Run: headless pygame with SDL's dummy video driver; simulated clock (each Clock.tick advances the game by its frame time, no real sleeping); random seed 0; keys injected as events and as key.get_pressed() state; no mouse input.
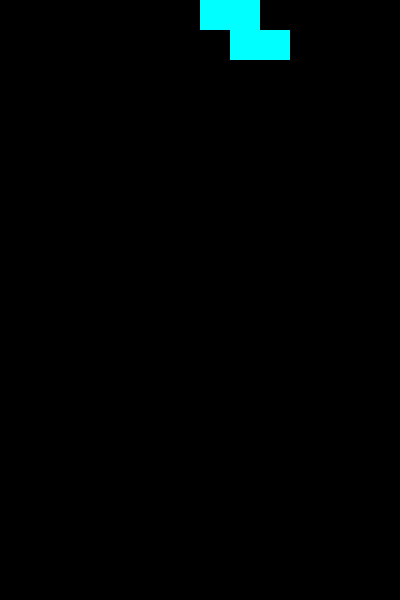
Frame 1 of 4 · flips 1–60 · no input
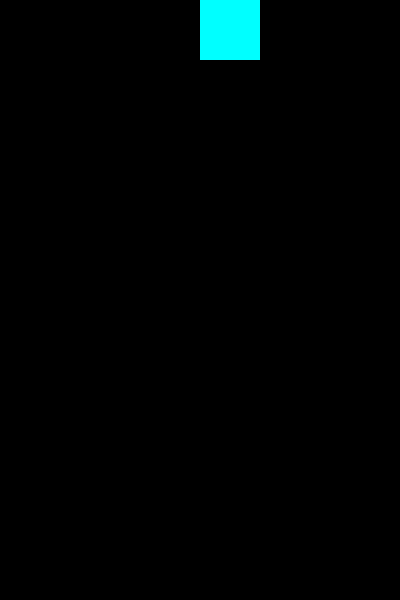
Frame 2 of 4 · flips 61–180 · tapped SPACE, RETURN · held RIGHT (→), D
Frame 3 of 4 · flips 181–300 · held DOWN (↓), S · screen unchanged from frame 2, image omitted
Frame 4 of 4 · flips 301–420 · held LEFT (←), A, UP (↑), W · screen same as frame 1, image omitted

The pygame program that drew these frames:

# debes instalar el pygame si es posible crea un enviroment 1º
# Este ej, Pygame te proporciona una ventana donde puedes dibujar. A continuación, se muestra un ejemplo simple:
'''
Muestra como se mueve la figura cayendo; Este código muestra un bloque Tetris en el centro de la ventana de Pygame. 
El bloque actual se elige aleatoriamente entre los diferentes tipos de Tetrominos (I, O, T, L, J, S, Z), y se dibuja
en el lienzo en su posición actual (coordenadas x e y).

QUE HACER DESPUES?
Debes adaptar este código para que funcione dentro de la lógica de tu juego Tetris, incluyendo el manejo de las posiciones, colisiones, rotaciones
y movimientos de los bloques. También deberás implementar la lógica para borrar filas completas cuando sea necesario. Este código proporciona un 
punto de partida básico para el dibujo de los bloques Tetris en tu juego.

'''
import pygame
import random
import time

pygame.init()

# Configuración de la ventana
screen_width = 400
screen_height = 600
screen = pygame.display.set_mode((screen_width, screen_height))
pygame.display.set_caption("Tetris")

# Colores
BLACK = (0, 0, 0)
RED = (255, 0, 0)
GREEN = (0, 255, 0)
BLUE = (0, 0, 255)
CYAN = (0, 255, 255)
MAGENTA = (255, 0, 255)
YELLOW = (255, 255, 0)
ORANGE = (255, 165, 0)

# Bloques Tetris
tetrominoes = [
    [[1, 1, 1, 1]],                    # I-piece
    [[1, 1], [1, 1]],                 # O-piece
    [[1, 1, 1], [0, 1, 0]],           # T-piece
    [[1, 1, 1], [1, 0, 0]],           # L-piece
    [[1, 1, 1], [0, 0, 1]],           # J-piece
    [[1, 1, 0], [0, 1, 1]],           # S-piece
    [[0, 1, 1], [1, 1, 0]]            # Z-piece
]

# Elegir un bloque aleatorio
figTetris = random.choice(tetrominoes)
color = random.choice([RED, GREEN, BLUE, CYAN, MAGENTA, YELLOW, ORANGE])
x, y = screen_width // 2, 0

# Bucle principal del juego
running = True
while running:
    for event in pygame.event.get():
        if event.type == pygame.QUIT:
            running = False

    # Dibuja el fondo del lienzo
    screen.fill(BLACK)

    # Dibuja el bloque Tetris actual en su posición
    for row in range(len(figTetris)):                                                       # cuantos rows tiene la matriz nos da el height de la fig.
        for col in range(len(figTetris[row])):                                              # cuantos cols tiene la matriz.
            if figTetris[row][col]:                                                         # recorremos toda la matriz de (0,0) hasta (fin,fin).
                pygame.draw.rect(screen, color, (x + col * 30, y + row * 30, 30, 30))       # lo que hacemos es x c/row creamos una recta x1 hasta xf.
                                                                                            # de 30 en 30 pixeles.
                

    pygame.display.flip()
    time.sleep(0.5)
    figTetris = random.choice(tetrominoes)

pygame.quit()
